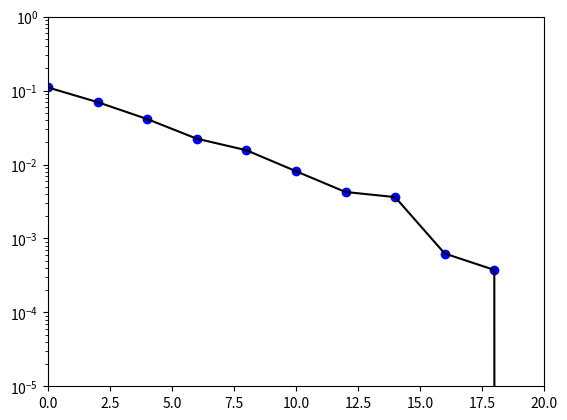

Recreate this plot in Python.
# Copyright 2017 Communications Engineering Lab - KIT.
# All Rights Reserved.
# Author: Manuel Roth.
#
# Unless required by applicable law or agreed to in writing, software
# distributed under the GNU General Public License v3.0 is distributed on an "AS IS"
# BASIS, WITHOUT WARRANTIES OR CONDITIONS OF ANY KIND, either express or implied.
# See the License for the specific language governing permissions and
# limitations under the License.

"""
Create BER/SNR plots using a list of calculated points.

"""


import numpy as np
import matplotlib.pyplot as plt


#points = [0.30975, 0.2535, 0.1565, 0.101125, 0.0395, 0.02, 0.007, 0.001, 0.00055, 0.0002125,  0.000075]
points = [0.110375, 0.069875, 0.04125, 0.022375, 0.015625, 0.008125, 0.00425, 0.003625, 0.000625, 0.000375, 0.0]

# BER is measured for the following SNRs.
steps = np.arange(0, 22, 2)

# Plot the results in a BER over SNR plot.
plt.plot(steps, points, 'bo', steps, points, 'k')
plt.axis([0, 20, 0.00001, 1])
plt.yscale('log')
plt.show()
